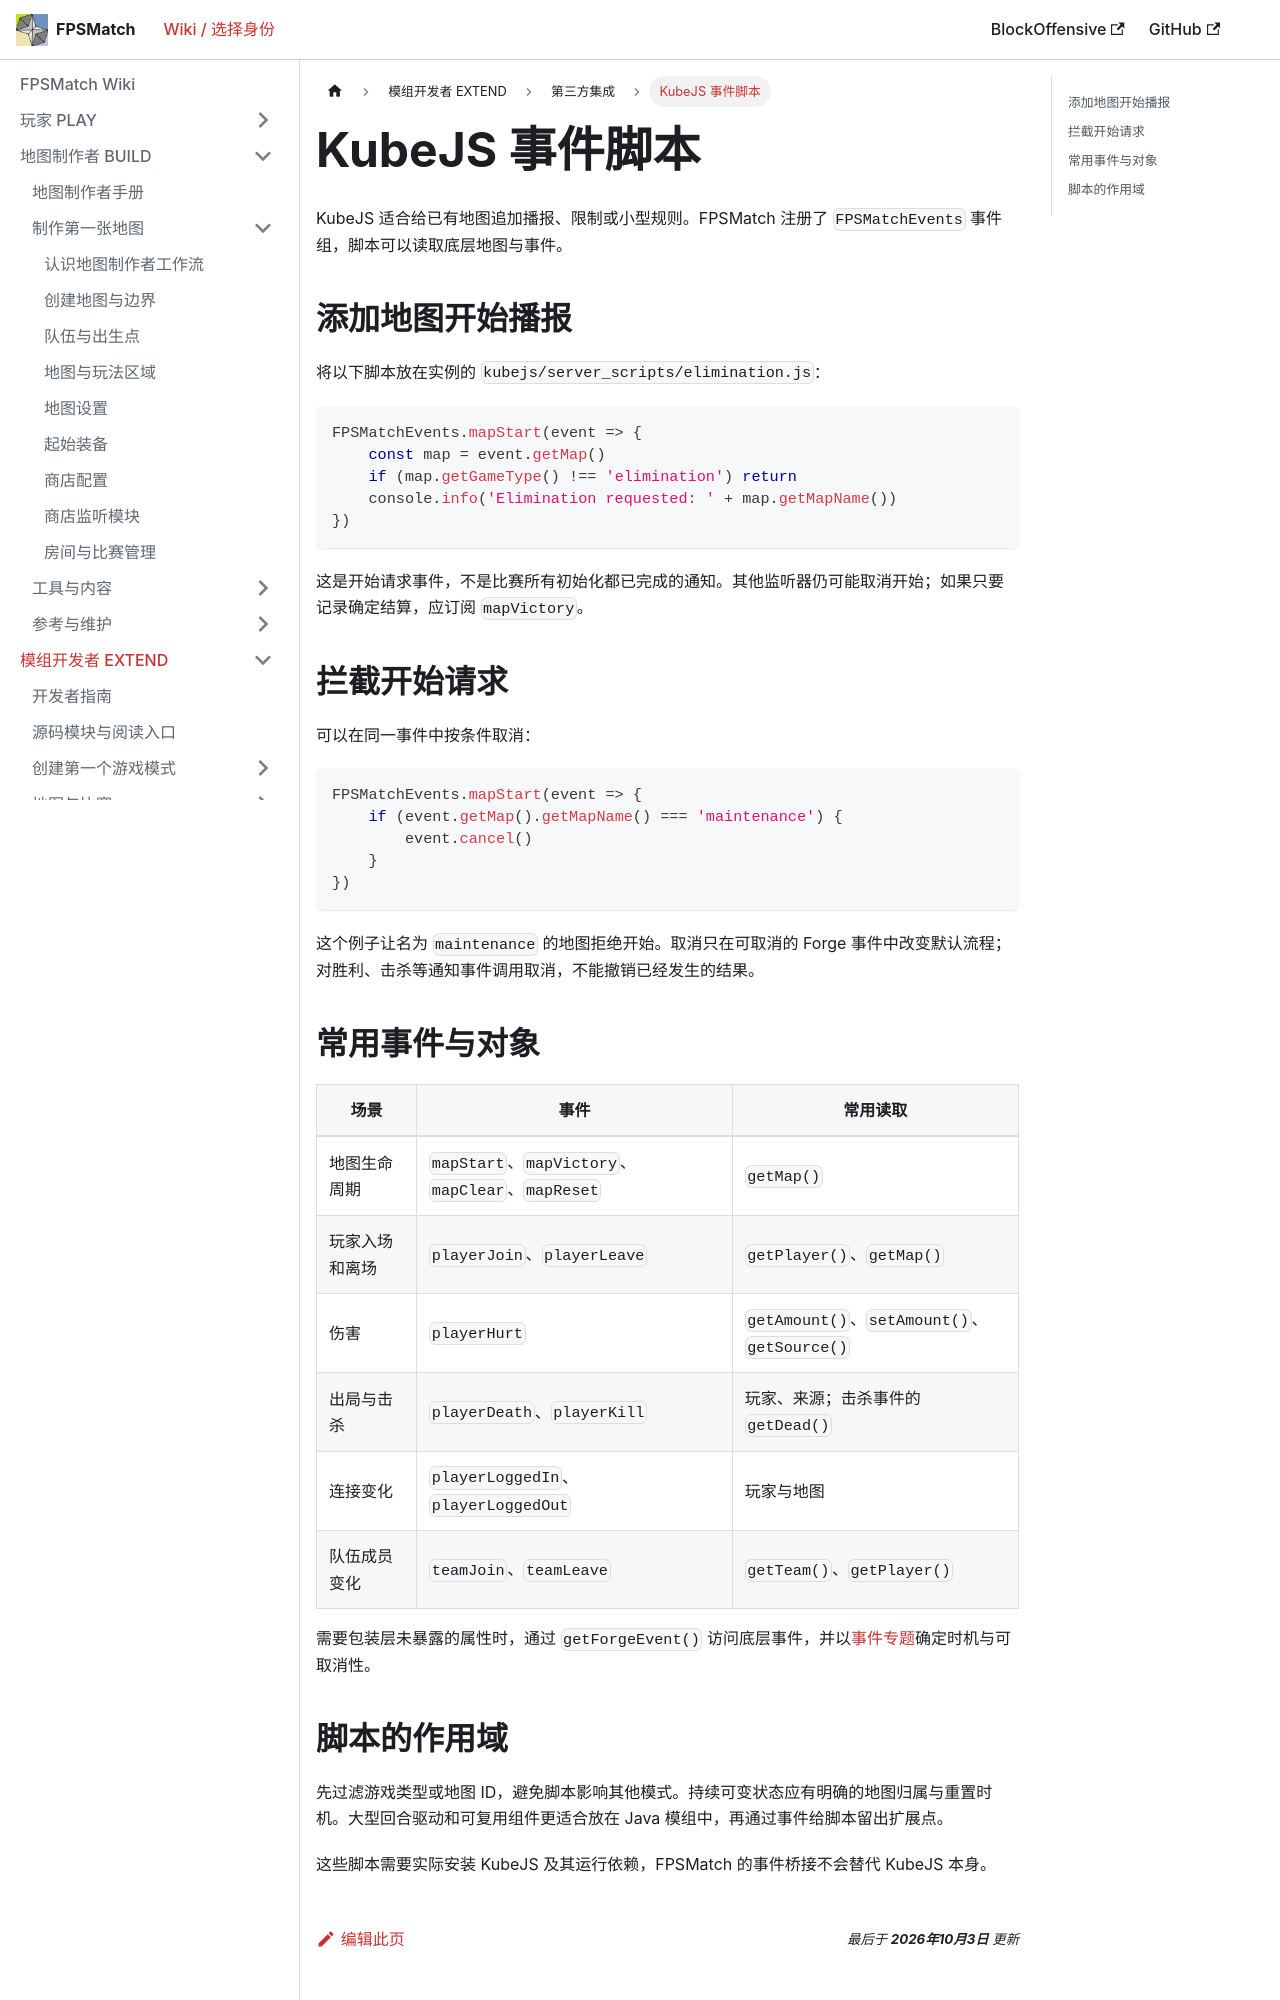

repository: PhasetransCrystal/FPSMatch · page: master/docs/developer/integration/kubejs/index.html · generator: docusaurus

---
title: KubeJS 事件脚本
description: 通过 FPSMatchEvents 为已有模式添加脚本行为。
---

# KubeJS 事件脚本

KubeJS 适合给已有地图追加播报、限制或小型规则。FPSMatch 注册了 `FPSMatchEvents` 事件组，脚本可以读取底层地图与事件。

## 添加地图开始播报

将以下脚本放在实例的 `kubejs/server_scripts/elimination.js`：

```js
FPSMatchEvents.mapStart(event => {
    const map = event.getMap()
    if (map.getGameType() !== 'elimination') return
    console.info('Elimination requested: ' + map.getMapName())
})
```

这是开始请求事件，不是比赛所有初始化都已完成的通知。其他监听器仍可能取消开始；如果只要记录确定结算，应订阅 `mapVictory`。

## 拦截开始请求

可以在同一事件中按条件取消：

```js
FPSMatchEvents.mapStart(event => {
    if (event.getMap().getMapName() === 'maintenance') {
        event.cancel()
    }
})
```

这个例子让名为 `maintenance` 的地图拒绝开始。取消只在可取消的 Forge 事件中改变默认流程；对胜利、击杀等通知事件调用取消，不能撤销已经发生的结果。
